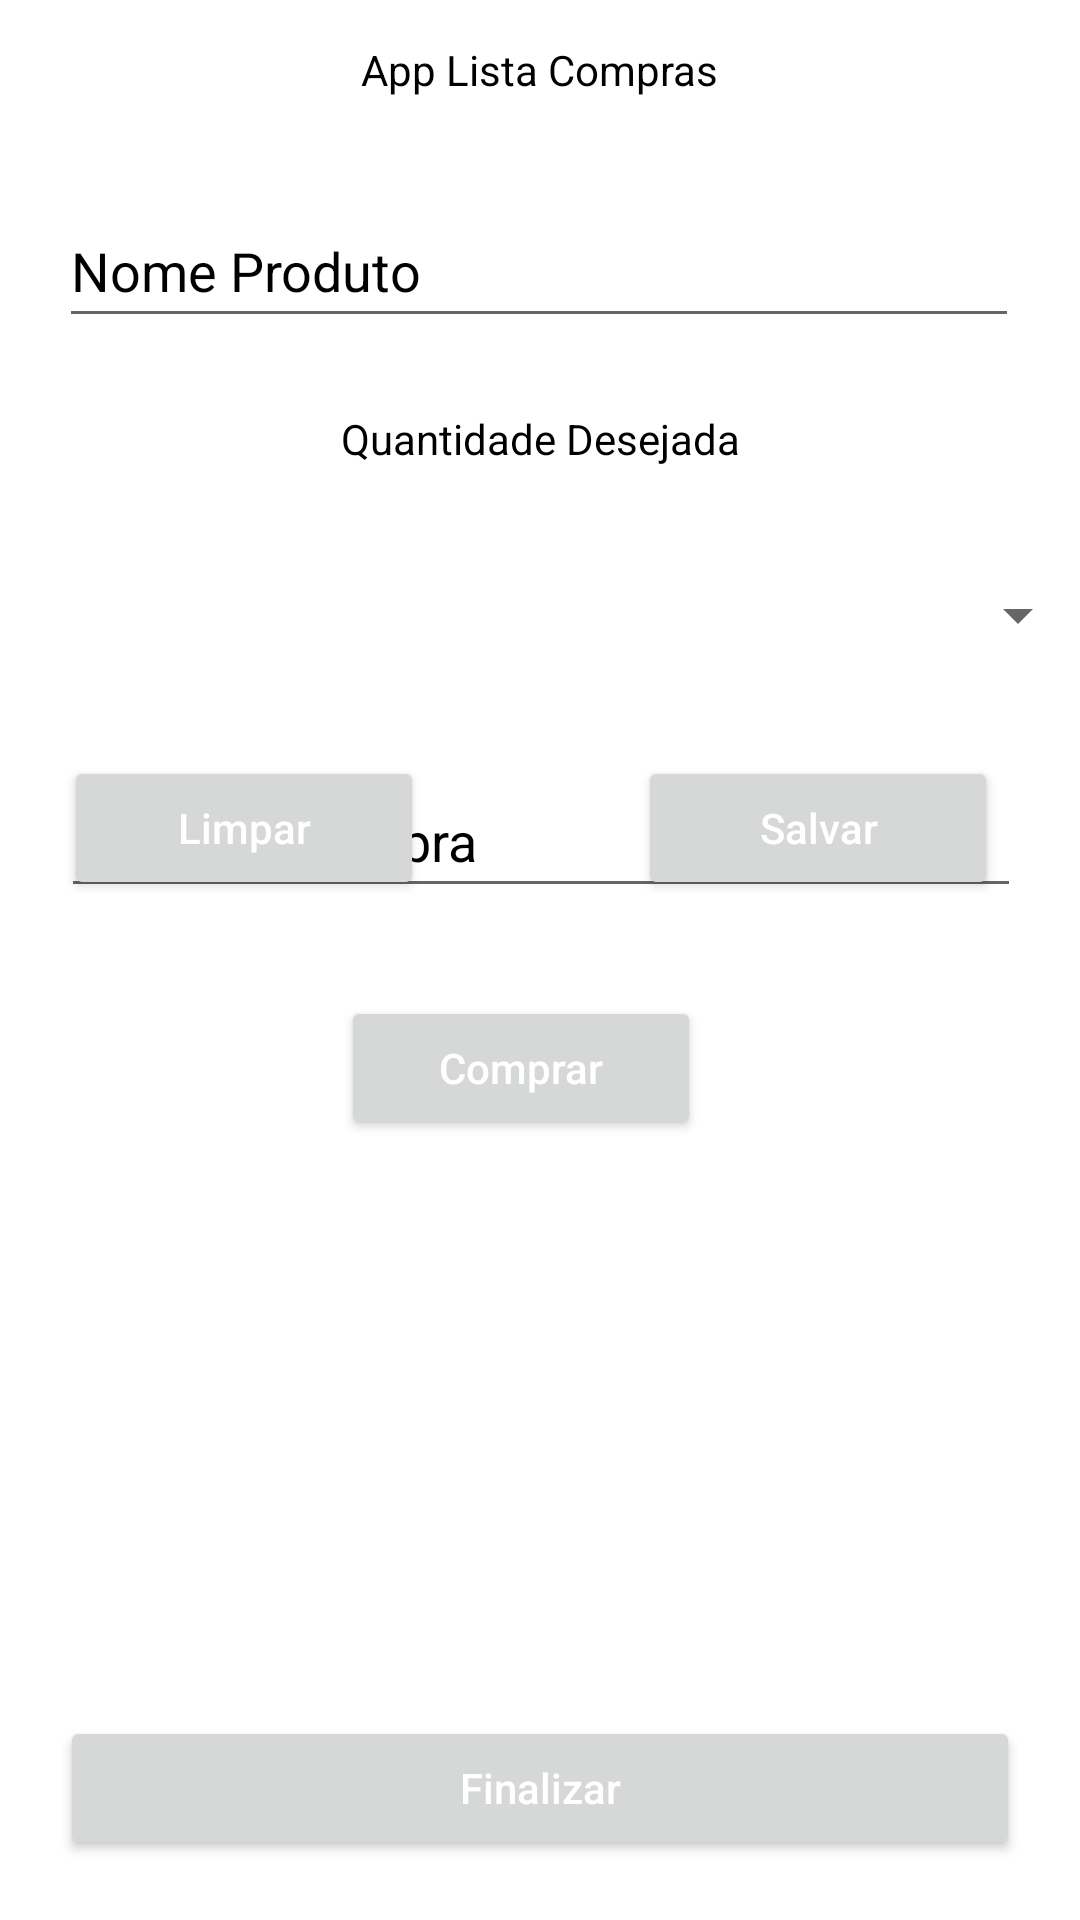

Produce the Android XML layout that renders to this screen, including the resource entries it uses.
<!-- AndroidManifest.xml: application theme Theme.AppListaCompras -->
<!-- res/layout/activity_main.xml -->
<?xml version="1.0" encoding="utf-8"?>
<androidx.constraintlayout.widget.ConstraintLayout xmlns:android="http://schemas.android.com/apk/res/android"
    xmlns:app="http://schemas.android.com/apk/res-auto"
    xmlns:tools="http://schemas.android.com/tools"
    android:layout_width="match_parent"
    android:layout_height="match_parent"
    tools:context=".view.MainActivity">

    <TextView
        android:id="@+id/txt_Titulo"
        android:layout_width="wrap_content"
        android:layout_height="wrap_content"
        android:text="@string/app_lista_compras"
        android:textColor="#000000"
        app:layout_constraintBottom_toBottomOf="parent"
        app:layout_constraintEnd_toEndOf="parent"
        app:layout_constraintStart_toStartOf="parent"
        app:layout_constraintTop_toTopOf="parent"
        app:layout_constraintVertical_bias="0.022" />

    <EditText
        android:id="@+id/editNomeProduto"
        android:layout_width="320dp"
        android:layout_height="48dp"
        android:layout_marginTop="32dp"
        android:ems="10"
        android:hint="@string/text_string_NomeItem"
        android:inputType="textPersonName"
        android:textColorHint="#000000"
        app:layout_constraintEnd_toEndOf="parent"
        app:layout_constraintHorizontal_bias="0.494"
        app:layout_constraintStart_toStartOf="parent"
        app:layout_constraintTop_toBottomOf="@+id/txt_Titulo"
        android:importantForAutofill="no" />

    <EditText
        android:id="@+id/editLocalCompra"
        android:layout_width="320dp"
        android:layout_height="48dp"
        android:layout_marginTop="24dp"
        android:ems="10"
        android:hint="@string/app_name_Local"
        android:importantForAutofill="no"
        android:inputType="textPersonName"
        android:textColorHint="#000000"
        app:layout_constraintEnd_toEndOf="parent"
        app:layout_constraintHorizontal_bias="0.505"
        app:layout_constraintStart_toStartOf="parent"
        app:layout_constraintTop_toBottomOf="@+id/spinnerQtdDesejada" />

    <Button
        android:id="@+id/btnLimpar"
        android:layout_width="120dp"
        android:layout_height="wrap_content"
        android:layout_marginBottom="340dp"
        android:hint="@string/app_name_Limpar"
        android:textColorHint="#FFFFFF"
        app:layout_constraintBottom_toBottomOf="parent"
        app:layout_constraintEnd_toEndOf="parent"
        app:layout_constraintHorizontal_bias="0.089"
        app:layout_constraintStart_toStartOf="parent" />

    <Button
        android:id="@+id/btnSalvar"
        android:layout_width="120dp"
        android:layout_height="wrap_content"
        android:layout_marginBottom="340dp"
        android:hint="@string/app_name_Salvar"
        android:textColorHint="#FFFFFF"
        app:layout_constraintBottom_toBottomOf="parent"
        app:layout_constraintEnd_toEndOf="parent"
        app:layout_constraintHorizontal_bias="0.886"
        app:layout_constraintStart_toStartOf="parent" />

    <Button
        android:id="@+id/btnComprar"
        android:layout_width="120dp"
        android:layout_height="wrap_content"
        android:layout_marginBottom="260dp"
        android:hint="@string/app_name_Comprar"
        android:textColorHint="#FFFFFF"
        app:layout_constraintBottom_toBottomOf="parent"
        app:layout_constraintEnd_toEndOf="parent"
        app:layout_constraintHorizontal_bias="0.474"
        app:layout_constraintStart_toStartOf="parent" />

    <Button
        android:id="@+id/btnFinalizar"
        android:layout_width="320dp"
        android:layout_height="wrap_content"
        android:layout_marginBottom="20dp"
        android:hint="@string/text_string_Finalizar"
        android:textColorHint="#FFFFFF"
        app:layout_constraintBottom_toBottomOf="parent"
        app:layout_constraintEnd_toEndOf="parent"
        app:layout_constraintStart_toStartOf="parent" />

    <TextView
        android:id="@+id/txtQtdDesejada"
        android:layout_width="wrap_content"
        android:layout_height="wrap_content"
        android:layout_marginTop="24dp"
        android:text="Quantidade Desejada"
        android:textColor="@color/black"
        app:layout_constraintEnd_toEndOf="parent"
        app:layout_constraintStart_toStartOf="parent"
        app:layout_constraintTop_toBottomOf="@+id/editNomeProduto" />

    <Spinner
        android:id="@+id/spinnerQtdDesejada"
        android:layout_width="366dp"
        android:layout_height="51dp"
        android:layout_marginTop="24dp"
        app:layout_constraintEnd_toEndOf="parent"
        app:layout_constraintStart_toStartOf="parent"
        app:layout_constraintTop_toBottomOf="@+id/txtQtdDesejada" />

</androidx.constraintlayout.widget.ConstraintLayout>
<!-- resources referenced by this layout -->
<resources>
  <string name="app_lista_compras">App Lista Compras</string>
  <string name="app_name_Comprar">Comprar</string>
  <string name="app_name_Limpar">Limpar</string>
  <string name="app_name_Local">Local de Compra</string>
  <string name="app_name_Salvar">Salvar</string>
  <string name="text_string_Finalizar">Finalizar</string>
  <string name="text_string_NomeItem">Nome Produto</string>
  <style name="Theme.AppListaCompras" parent="Theme.MaterialComponents.DayNight.DarkActionBar">
          
          <item name="colorPrimary">@color/purple_500</item>
          <item name="colorPrimaryVariant">@color/purple_700</item>
          <item name="colorOnPrimary">@color/white</item>
          
          <item name="colorSecondary">@color/teal_200</item>
          <item name="colorSecondaryVariant">@color/teal_700</item>
          <item name="colorOnSecondary">@color/black</item>
          
          <item name="android:statusBarColor">?attr/colorPrimaryVariant</item>
          
      </style>
  <!-- not gathered from this repository: default colours our renderer supplied (Android Studio template values) -->
  <color name="purple_500">#FF6200EE</color>
  <color name="purple_700">#FF3700B3</color>
  <color name="teal_200">#FF03DAC5</color>
  <color name="teal_700">#FF018786</color>
  <color name="black">#FF000000</color>
  <color name="white">#FFFFFFFF</color>
</resources>
